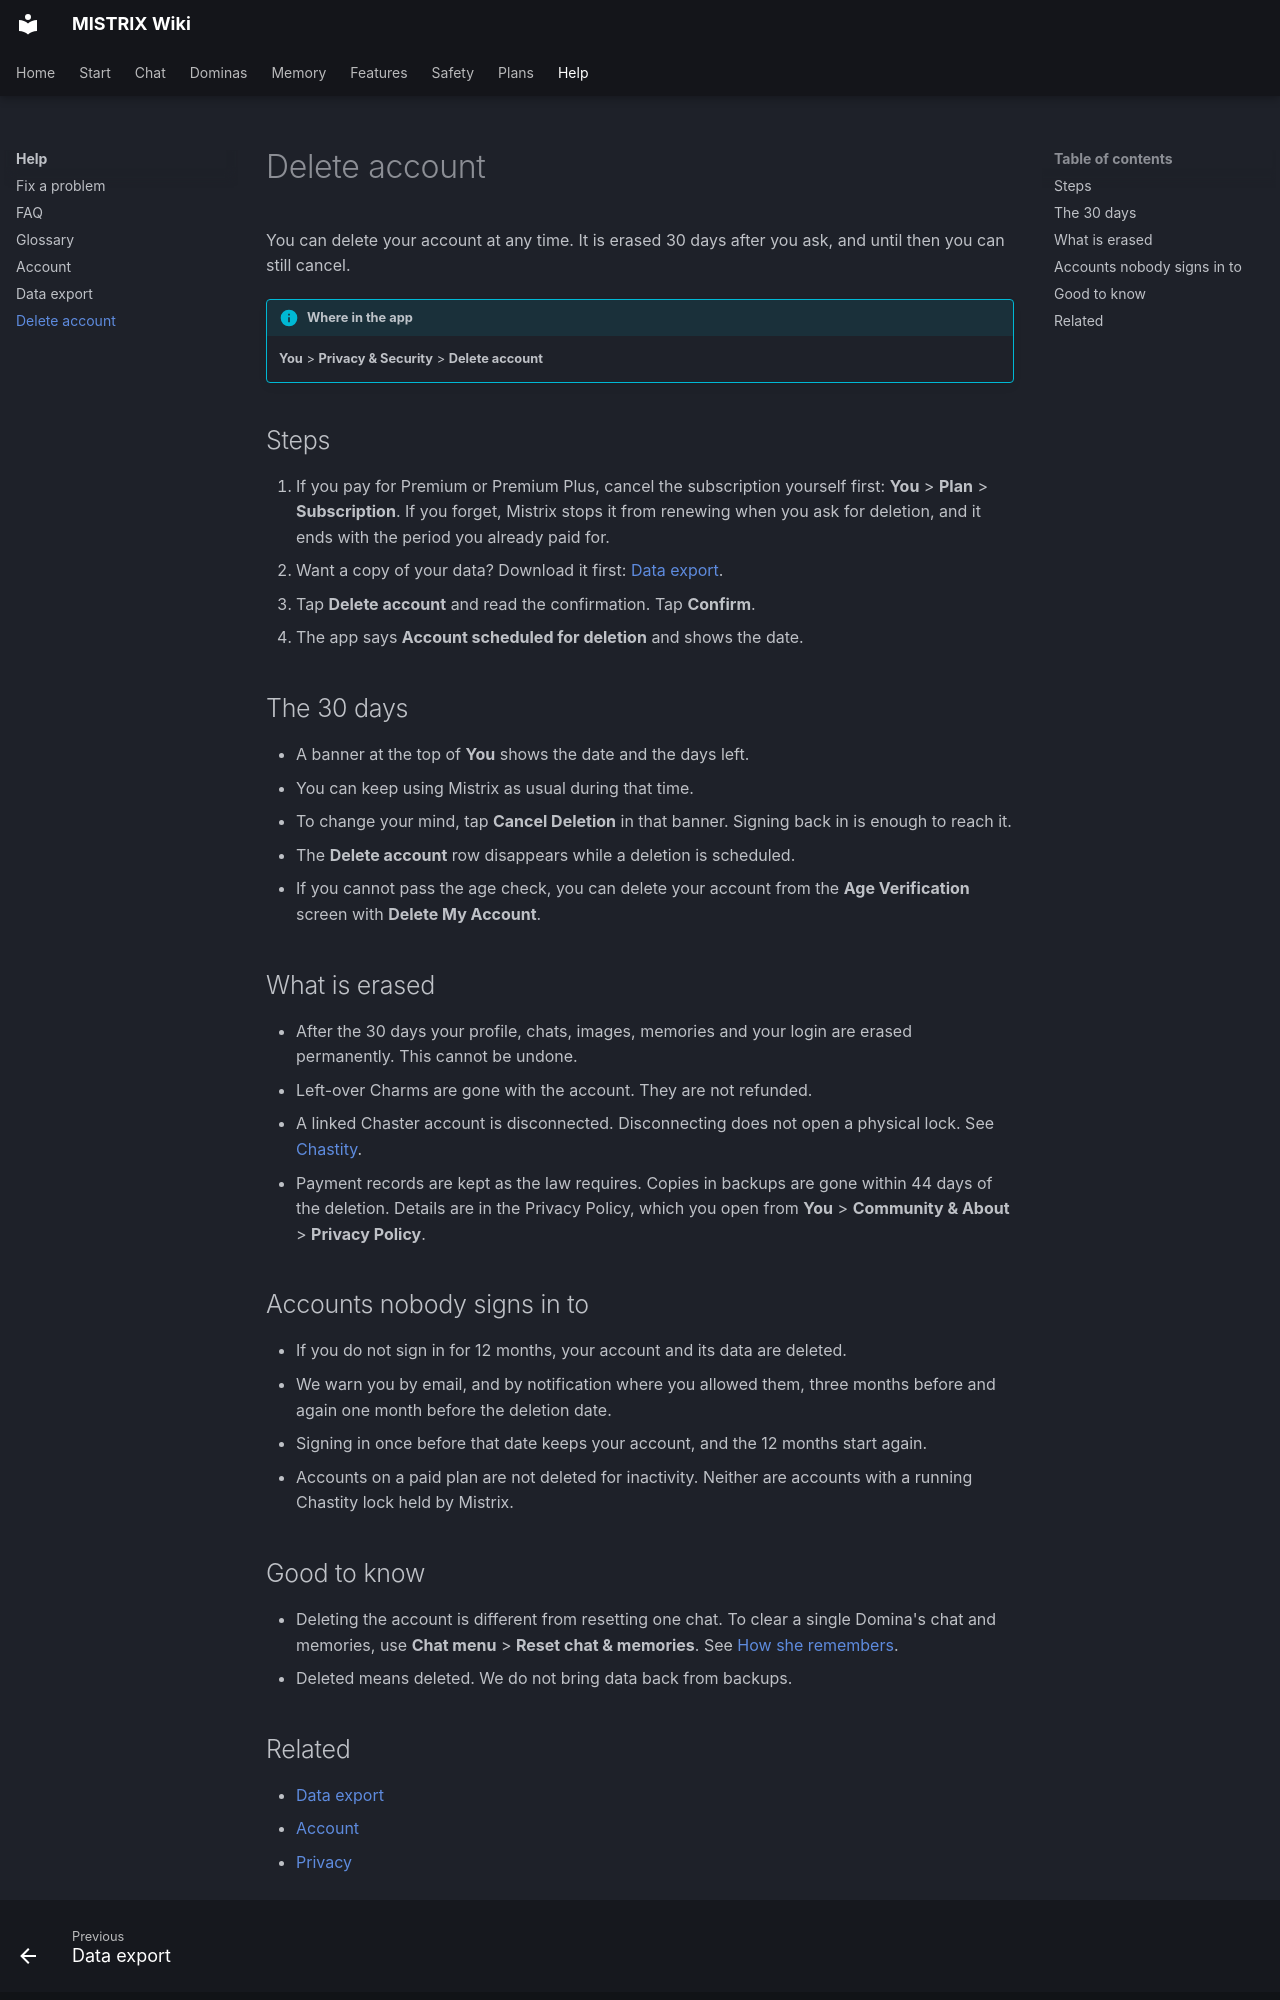

repository: ItsDedSec00/mistrix-wiki · page: help/delete-account/index.html · generator: mkdocs

---
title: Delete account
description: How to delete your Mistrix account, the 30 days you have to change your mind, and what happens to accounts nobody signs in to.
tags: [Help]
---
# Delete account

You can delete your account at any time. It is erased 30 days after you ask, and until then you can still cancel.

!!! info "Where in the app"
    **You** > **Privacy & Security** > **Delete account**

## Steps

1. If you pay for Premium or Premium Plus, cancel the subscription yourself first: **You** > **Plan** > **Subscription**. If you forget, Mistrix stops it from renewing when you ask for deletion, and it ends with the period you already paid for.
2. Want a copy of your data? Download it first: [Data export](data-export.md).
3. Tap **Delete account** and read the confirmation. Tap **Confirm**.
4. The app says **Account scheduled for deletion** and shows the date.

## The 30 days

- A banner at the top of **You** shows the date and the days left.
- You can keep using Mistrix as usual during that time.
- To change your mind, tap **Cancel Deletion** in that banner. Signing back in is enough to reach it.
- The **Delete account** row disappears while a deletion is scheduled.
- If you cannot pass the age check, you can delete your account from the **Age Verification** screen with **Delete My Account**.

## What is erased

- After the 30 days your profile, chats, images, memories and your login are erased permanently. This cannot be undone.
- Left-over Charms are gone with the account. They are not refunded.
- A linked Chaster account is disconnected. Disconnecting does not open a physical lock. See [Chastity](../features/chastity.md).
- Payment records are kept as the law requires. Copies in backups are gone within 44 days of the deletion. Details are in the Privacy Policy, which you open from **You** > **Community & About** > **Privacy Policy**.

## Accounts nobody signs in to

- If you do not sign in for 12 months, your account and its data are deleted.
- We warn you by email, and by notification where you allowed them, three months before and again one month before the deletion date.
- Signing in once before that date keeps your account, and the 12 months start again.
- Accounts on a paid plan are not deleted for inactivity. Neither are accounts with a running Chastity lock held by Mistrix.

## Good to know

- Deleting the account is different from resetting one chat. To clear a single Domina's chat and memories, use **Chat menu** > **Reset chat & memories**. See [How she remembers](../memory/index.md).
- Deleted means deleted. We do not bring data back from backups.
